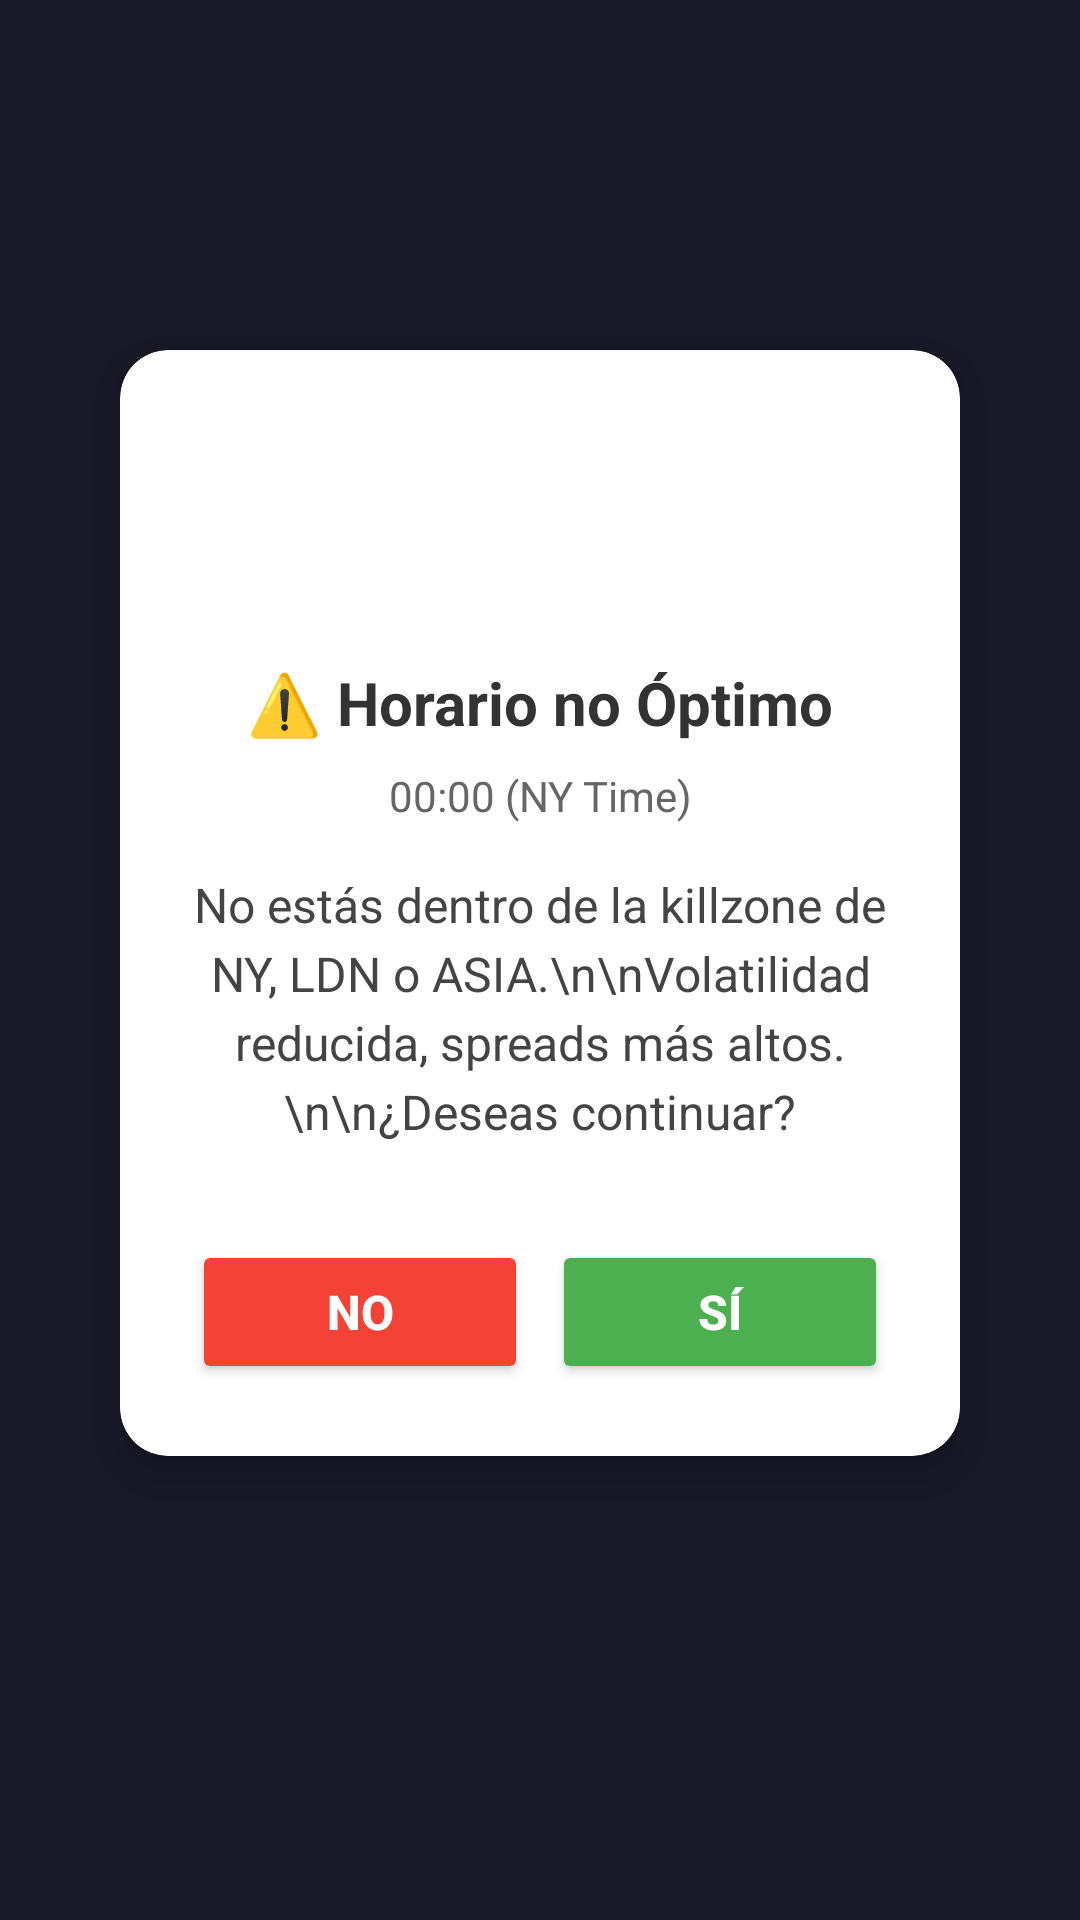

Write the Android layout XML for this screen, with the resource values it uses.
<!-- AndroidManifest.xml: application theme AppTheme -->
<!-- res/layout/activity_killzone_warning.xml -->
<?xml version="1.0" encoding="utf-8"?>
<androidx.constraintlayout.widget.ConstraintLayout
    xmlns:android="http://schemas.android.com/apk/res/android"
    xmlns:app="http://schemas.android.com/apk/res-auto"
    android:layout_width="match_parent"
    android:layout_height="match_parent"
    android:background="#CC1A1A2E"
    android:padding="24dp">

    
    <androidx.cardview.widget.CardView
        android:layout_width="0dp"
        android:layout_height="wrap_content"
        android:layout_margin="16dp"
        app:cardCornerRadius="16dp"
        app:cardElevation="8dp"
        app:layout_constraintBottom_toBottomOf="parent"
        app:layout_constraintEnd_toEndOf="parent"
        app:layout_constraintStart_toStartOf="parent"
        app:layout_constraintTop_toTopOf="parent"
        app:layout_constraintVertical_bias="0.4">

        <LinearLayout
            android:layout_width="match_parent"
            android:layout_height="wrap_content"
            android:orientation="vertical"
            android:padding="24dp">

            
            <ImageView
                android:layout_width="64dp"
                android:layout_height="64dp"
                android:layout_gravity="center"
                android:layout_marginBottom="16dp"
                android:src="@drawable/ic_warning"
                android:tint="#FF9800" />

            
            <TextView
                android:layout_width="match_parent"
                android:layout_height="wrap_content"
                android:text="⚠️ Horario no Óptimo"
                android:textColor="#333333"
                android:textSize="20sp"
                android:textStyle="bold"
                android:gravity="center"
                android:layout_marginBottom="8dp" />

            
            <TextView
                android:id="@+id/tv_ny_time"
                android:layout_width="match_parent"
                android:layout_height="wrap_content"
                android:text="00:00 (NY Time)"
                android:textColor="#666666"
                android:textSize="14sp"
                android:gravity="center"
                android:layout_marginBottom="16dp" />

            
            <TextView
                android:layout_width="match_parent"
                android:layout_height="wrap_content"
                android:text="No estás dentro de la killzone de NY, LDN o ASIA.\n\nVolatilidad reducida, spreads más altos.\n\n¿Deseas continuar?"
                android:textColor="#444444"
                android:textSize="16sp"
                android:gravity="center"
                android:lineSpacingExtra="4dp"
                android:layout_marginBottom="24dp" />

            
            <LinearLayout
                android:layout_width="match_parent"
                android:layout_height="wrap_content"
                android:orientation="horizontal"
                android:gravity="center"
                android:layout_marginTop="8dp">

                <Button
                    android:id="@+id/btn_no"
                    android:layout_width="0dp"
                    android:layout_height="48dp"
                    android:layout_weight="1"
                    android:layout_marginEnd="8dp"
                    android:text="NO"
                    android:textColor="#FFFFFF"
                    android:backgroundTint="#F44336"
                    android:textSize="16sp"
                    android:textStyle="bold" />

                <Button
                    android:id="@+id/btn_yes"
                    android:layout_width="0dp"
                    android:layout_height="48dp"
                    android:layout_weight="1"
                    android:text="SÍ"
                    android:textColor="#FFFFFF"
                    android:backgroundTint="#4CAF50"
                    android:textSize="16sp"
                    android:textStyle="bold" />

            </LinearLayout>

        </LinearLayout>
    </androidx.cardview.widget.CardView>

</androidx.constraintlayout.widget.ConstraintLayout>
<!-- resources referenced by this layout -->
<resources>
  <style name="AppTheme" parent="Theme.MaterialComponents.DayNight.NoActionBar">
          <item name="colorPrimary">@color/color_primary</item>
          <item name="colorPrimaryDark">@color/color_primary_dark</item>
          <item name="colorAccent">@color/color_accent</item>
          <item name="android:windowBackground">@color/background_dark</item>
          <item name="android:statusBarColor">@color/color_primary_dark</item>
          <item name="android:navigationBarColor">@color/color_primary_dark</item>
      </style>
  <color name="color_primary">#1A1A2E</color>
  <color name="color_primary_dark">#16213E</color>
  <color name="color_accent">#0F3460</color>
  <color name="background_dark">#121212</color>
</resources>
